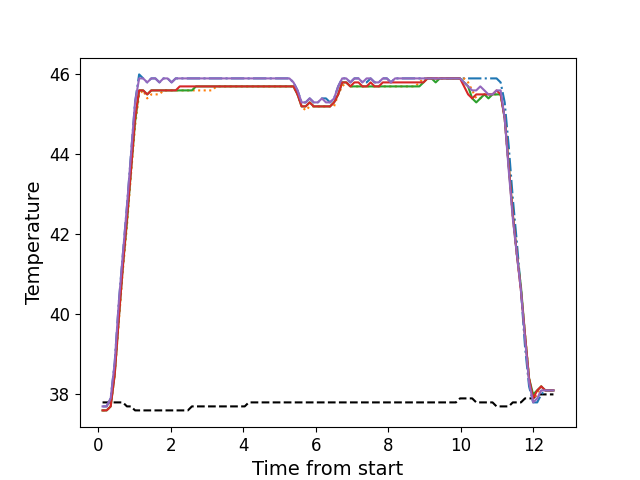

The file beside this chart, header and first rows:
, times, neutral, z1, z2, z3, z4, z5
0, 0.1156, 37.8, 37.7, 37.6, 37.6, 37.6, 37.7
1, 0.2282, 37.8, 37.7, 37.6, 37.6, 37.6, 37.7
2, 0.3399, 37.8, 37.9, 37.7, 37.7, 37.7, 37.9
3, 0.4515, 37.8, 38.8, 38.5, 38.5, 38.5, 38.8
4, 0.5641, 37.8, 40.3, 39.8, 39.9, 39.9, 40.3
5, 0.6757, 37.8, 41.5, 41.1, 41.2, 41.2, 41.5
6, 0.7884, 37.7, 42.7, 42.2, 42.3, 42.4, 42.7
7, 0.9005, 37.7, 44.0, 43.5, 43.6, 43.6, 44.0
8, 1.012, 37.6, 45.3, 44.7, 44.8, 44.9, 45.3
9, 1.125, 37.6, 46.0, 45.5, 45.6, 45.6, 45.9
10, 1.236, 37.6, 45.9, 45.6, 45.6, 45.6, 45.9
11, 1.348, 37.6, 45.8, 45.4, 45.5, 45.5, 45.8
12, 1.46, 37.6, 45.9, 45.5, 45.6, 45.6, 45.9
13, 1.572, 37.6, 45.9, 45.5, 45.6, 45.6, 45.9
14, 1.685, 37.6, 45.8, 45.5, 45.6, 45.6, 45.8
15, 1.796, 37.6, 45.9, 45.6, 45.6, 45.6, 45.9
16, 1.909, 37.6, 45.9, 45.6, 45.6, 45.6, 45.9
17, 2.021, 37.6, 45.8, 45.6, 45.6, 45.6, 45.8
18, 2.134, 37.6, 45.9, 45.6, 45.6, 45.6, 45.9
19, 2.245, 37.6, 45.9, 45.6, 45.6, 45.7, 45.9
20, 2.357, 37.6, 45.9, 45.6, 45.6, 45.7, 45.9
21, 2.469, 37.6, 45.9, 45.6, 45.6, 45.7, 45.9
22, 2.581, 37.7, 45.9, 45.6, 45.6, 45.7, 45.9
23, 2.694, 37.7, 45.9, 45.6, 45.7, 45.7, 45.9
24, 2.805, 37.7, 45.9, 45.6, 45.7, 45.7, 45.9
25, 2.917, 37.7, 45.9, 45.6, 45.7, 45.7, 45.9
26, 3.03, 37.7, 45.9, 45.6, 45.7, 45.7, 45.9
27, 3.141, 37.7, 45.9, 45.6, 45.7, 45.7, 45.9
28, 3.253, 37.7, 45.9, 45.7, 45.7, 45.7, 45.9
29, 3.365, 37.7, 45.9, 45.7, 45.7, 45.7, 45.9
30, 3.477, 37.7, 45.9, 45.7, 45.7, 45.7, 45.9
31, 3.59, 37.7, 45.9, 45.7, 45.7, 45.7, 45.9
32, 3.702, 37.7, 45.9, 45.7, 45.7, 45.7, 45.9
33, 3.814, 37.7, 45.9, 45.7, 45.7, 45.7, 45.9
34, 3.926, 37.7, 45.9, 45.7, 45.7, 45.7, 45.9
35, 4.038, 37.7, 45.9, 45.7, 45.7, 45.7, 45.9
36, 4.151, 37.8, 45.9, 45.7, 45.7, 45.7, 45.9
37, 4.262, 37.8, 45.9, 45.7, 45.7, 45.7, 45.9
38, 4.374, 37.8, 45.9, 45.7, 45.7, 45.7, 45.9
39, 4.486, 37.8, 45.9, 45.7, 45.7, 45.7, 45.9
40, 4.599, 37.8, 45.9, 45.7, 45.7, 45.7, 45.9
41, 4.71, 37.8, 45.9, 45.7, 45.7, 45.7, 45.9
42, 4.823, 37.8, 45.9, 45.7, 45.7, 45.7, 45.9
43, 4.935, 37.8, 45.9, 45.7, 45.7, 45.7, 45.9
44, 5.046, 37.8, 45.9, 45.7, 45.7, 45.7, 45.9
45, 5.159, 37.8, 45.9, 45.7, 45.7, 45.7, 45.9
46, 5.27, 37.8, 45.9, 45.7, 45.7, 45.7, 45.9
47, 5.383, 37.8, 45.8, 45.7, 45.7, 45.7, 45.8
48, 5.495, 37.8, 45.6, 45.5, 45.5, 45.5, 45.6
49, 5.607, 37.8, 45.3, 45.2, 45.2, 45.2, 45.3
50, 5.719, 37.8, 45.3, 45.1, 45.2, 45.2, 45.3
51, 5.831, 37.8, 45.4, 45.2, 45.3, 45.3, 45.4
52, 5.943, 37.8, 45.3, 45.2, 45.2, 45.2, 45.3
53, 6.055, 37.8, 45.3, 45.2, 45.2, 45.2, 45.3
54, 6.167, 37.8, 45.4, 45.2, 45.2, 45.2, 45.4
55, 6.279, 37.8, 45.4, 45.2, 45.2, 45.2, 45.3
56, 6.392, 37.8, 45.3, 45.2, 45.2, 45.2, 45.3
57, 6.503, 37.8, 45.4, 45.2, 45.3, 45.3, 45.4
58, 6.616, 37.8, 45.7, 45.5, 45.5, 45.5, 45.7
59, 6.727, 37.8, 45.9, 45.7, 45.8, 45.8, 45.9
... 52 more rows
